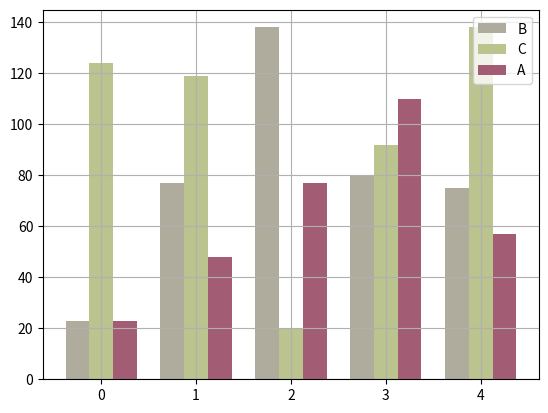

Reproduce this figure in Python.
import numpy as np
import pandas as pd
import matplotlib.pyplot as plt
from matplotlib import cm
from matplotlib.ticker import LinearLocator, FormatStrFormatter
from mpl_toolkits.mplot3d.axes3d import get_test_data
import seaborn as sns

nazwa = np.arange(5)
wartosci1 = [23, 77, 138, 80, 75]
wartosci2 = [124, 119, 20, 92, 138]
wartosci3 = [23, 48, 77, 110, 57]
plt.bar(nazwa, wartosci1, width=0.25, label='B', color='#AFAC9E')
plt.bar(nazwa+0.25, wartosci2, width=0.25, label='C', color='#BBC38F')
plt.bar(nazwa+0.5, wartosci3, width=0.25, label='A', color='#A25D75')
plt.xticks([0.25, 1.25, 2.25, 3.25, 4.25], [0, 1, 2, 3, 4])
plt.legend()
plt.grid()

plt.show()
